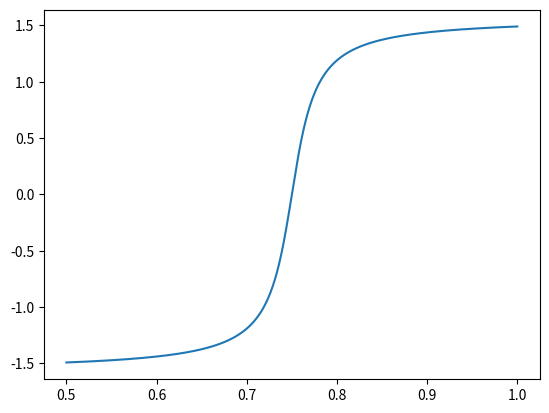

This figure's Python source:
import numpy as np
import matplotlib.pyplot as plt
from math import atan, hypot, sqrt



x = np.linspace(0.5, 1, 1001)
y = np.linspace(0.5, 1, 1001)

x0 = 0.5
y0 = 0.5
alpha = 50
r0 = 0.25

def u(x, y):
    return np.arctan(alpha*(np.hypot(x-x0, y-y0)-r0))


def u1(x, y):
    return atan(alpha*(hypot(x-x0, y-y0)-r0))

def u3(x,y):
    return atan(alpha*(sqrt((x-x0)**2+(y-y0)**2)-r0))

# xx, yy = np.meshgrid(x, y)

# u = np.arctan(alpha*(np.hypot(xx-x0, yy-y0)-r0))

# plt.figure()
# plt.contourf(xx, yy, u, cmap='jet')
# plt.colorbar()
# plt.tight_layout()
# plt.show()
u4 = lambda x,y: atan(alpha*(sqrt((y-y0)**2)-r0))

u_ = [u(xi, 0.5) for xi in x ]
u_3 = [u3(xi, 0.5) for xi in x]

plt.figure()
plt.plot(y, u_3)
plt.show()


"""
G1: y=0.5 atan(50*(sqrt((x-0.5)**2)-0.25))
G2: x=1 atan(50*(sqrt(0.5**2+(y-0.5)**2)-0.25))
G3: y=1 atan(50*(sqrt((x-0.5)**2+0.5**2)-0.25))
G4: x=0.5 atan(50*(sqrt((y-0.5)**2)-0.25))
"""
